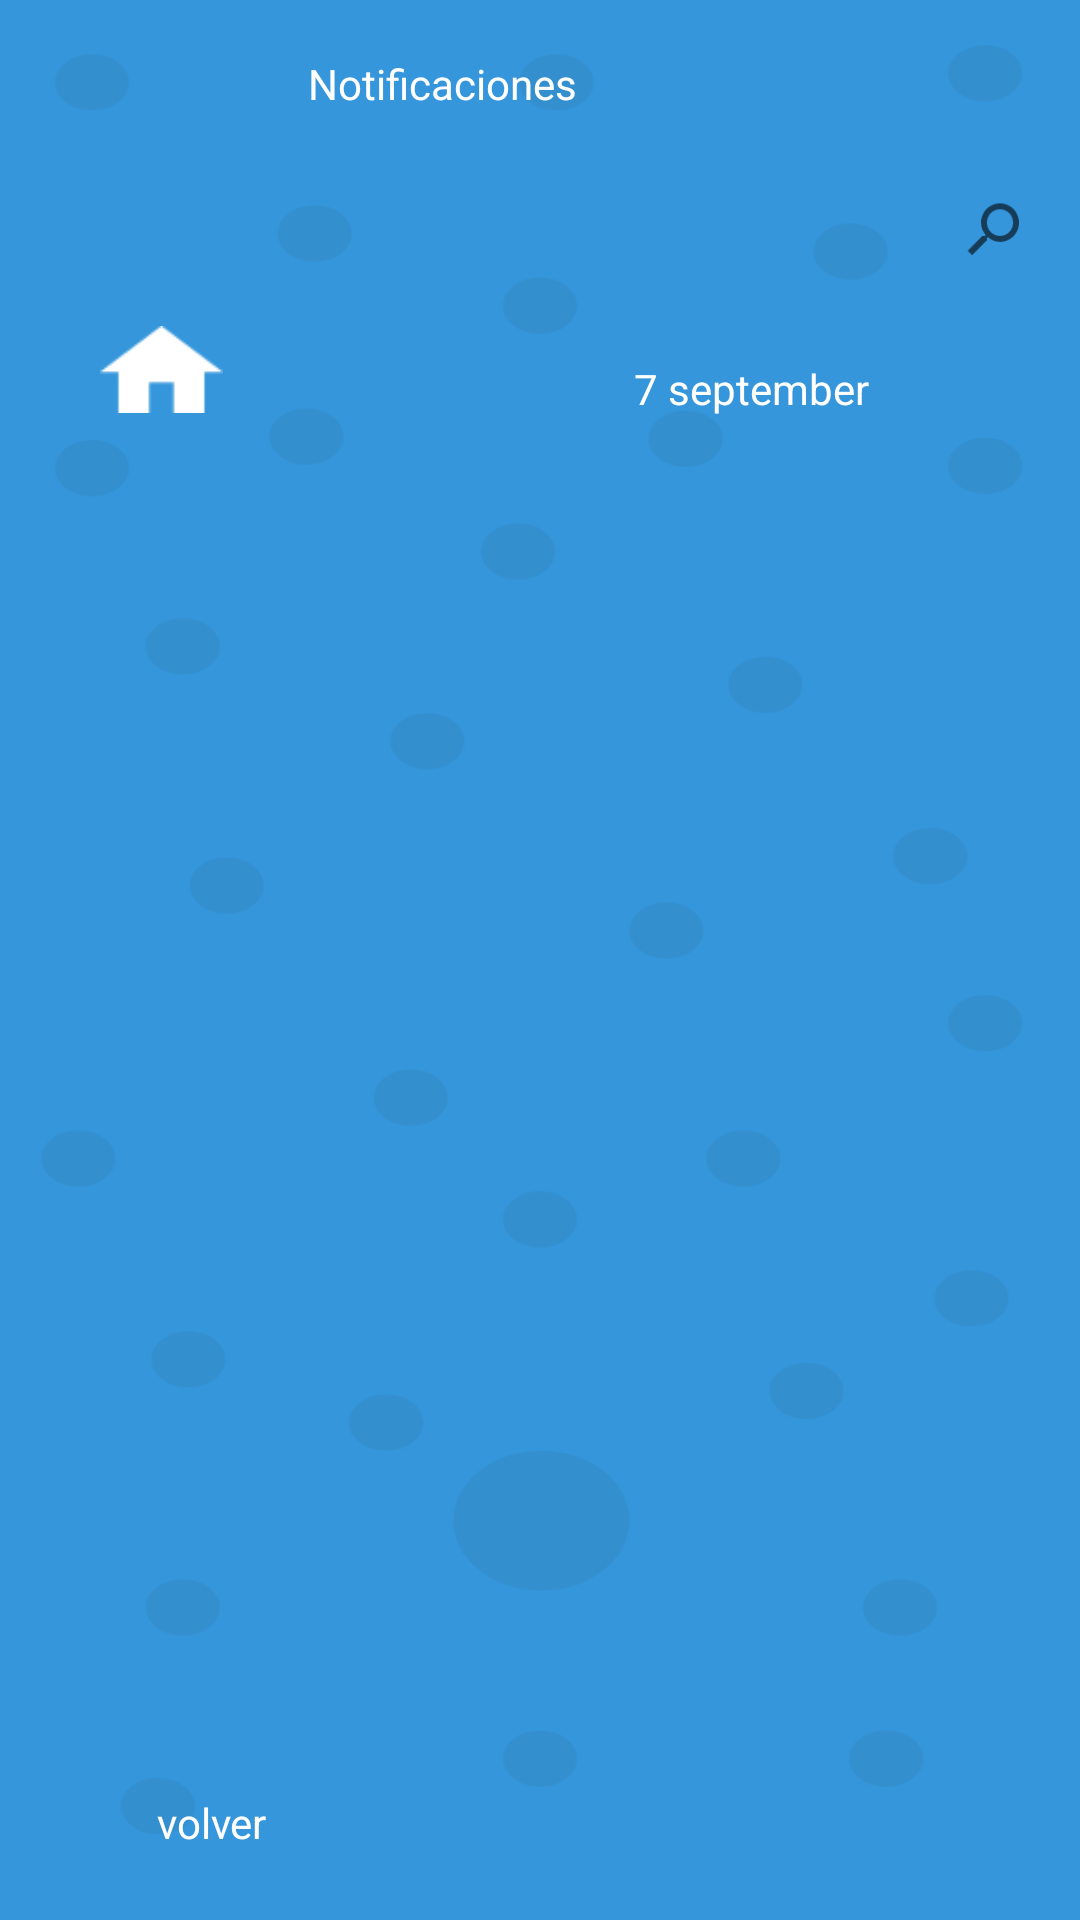

Here is an Android app screen rendered from its layout file. Give the layout XML and the strings, colors and styles it references.
<!-- AndroidManifest.xml: application theme Theme.AiColor -->
<!-- res/layout/activity_simple.xml -->
<?xml version="1.0" encoding="utf-8"?>
<android.support.constraint.ConstraintLayout xmlns:android="http://schemas.android.com/apk/res/android"
    xmlns:app="http://schemas.android.com/apk/res-auto"
    xmlns:tools="http://schemas.android.com/tools"
    android:layout_width="match_parent"
    android:layout_height="match_parent"
    android:background="@drawable/fondo"
    tools:context=".simple">

    <TextView
        android:id="@+id/textView4"
        android:layout_width="wrap_content"
        android:layout_height="wrap_content"
        android:text="volver"
        android:textColor="@color/white"
        app:layout_constraintBottom_toBottomOf="parent"
        app:layout_constraintEnd_toEndOf="parent"
        app:layout_constraintHorizontal_bias="0.162"
        app:layout_constraintStart_toStartOf="parent"
        app:layout_constraintTop_toTopOf="parent"
        app:layout_constraintVertical_bias="0.963" />

    <TextView
        android:id="@+id/textView12"
        android:layout_width="wrap_content"
        android:layout_height="wrap_content"
        android:text="7 september"
        android:textColor="@color/white"
        app:layout_constraintBottom_toBottomOf="parent"
        app:layout_constraintEnd_toEndOf="parent"
        app:layout_constraintHorizontal_bias="0.75"
        app:layout_constraintStart_toStartOf="parent"
        app:layout_constraintTop_toTopOf="parent"
        app:layout_constraintVertical_bias="0.193" />

    <Button
        android:id="@+id/button2"
        android:layout_width="34dp"
        android:layout_height="33dp"
        android:background="@drawable/ic_baseline_calendar_today_24"
        app:layout_constraintBottom_toBottomOf="parent"
        app:layout_constraintEnd_toEndOf="parent"
        app:layout_constraintHorizontal_bias="0.922"
        app:layout_constraintStart_toStartOf="parent"
        app:layout_constraintTop_toTopOf="parent"
        app:layout_constraintVertical_bias="0.179" />

    <Button
        android:id="@+id/home3"
        android:layout_width="41dp"
        android:layout_height="29dp"
        android:background="@drawable/ic_home_24px"
        app:layout_constraintBottom_toBottomOf="parent"
        app:layout_constraintEnd_toEndOf="parent"
        app:layout_constraintHorizontal_bias="0.105"
        app:layout_constraintStart_toStartOf="parent"
        app:layout_constraintTop_toTopOf="parent"
        app:layout_constraintVertical_bias="0.178" />

    <Button
        android:id="@+id/button10"
        android:layout_width="33dp"
        android:layout_height="32dp"
        android:background="@drawable/ic_baseline_arrow_back_ios_24"
        app:layout_constraintBottom_toBottomOf="parent"
        app:layout_constraintEnd_toEndOf="parent"
        app:layout_constraintHorizontal_bias="0.069"
        app:layout_constraintStart_toStartOf="parent"
        app:layout_constraintTop_toTopOf="parent"
        app:layout_constraintVertical_bias="0.964" />

    <SearchView
        android:id="@+id/searchView3"
        android:layout_width="352dp"
        android:layout_height="52dp"
        android:rotationY="181"
        app:layout_constraintBottom_toBottomOf="parent"
        app:layout_constraintEnd_toEndOf="parent"
        app:layout_constraintHorizontal_bias="0.609"
        app:layout_constraintStart_toStartOf="parent"
        app:layout_constraintTop_toTopOf="parent"
        app:layout_constraintVertical_bias="0.086" />

    <TextView
        android:id="@+id/textView13"
        android:layout_width="155dp"
        android:layout_height="28dp"
        android:backgroundTint="#FFFFFF"
        android:text="Notificaciones"
        android:textColor="@color/white"
        app:layout_constraintBottom_toBottomOf="parent"
        app:layout_constraintEnd_toEndOf="parent"
        app:layout_constraintStart_toStartOf="parent"
        app:layout_constraintTop_toTopOf="parent"
        app:layout_constraintVertical_bias="0.03" />
</android.support.constraint.ConstraintLayout>
<!-- resources referenced by this layout -->
<resources>
  <!-- drawable fondo: png bitmap (drawable, 64677 bytes) -->
  <!-- drawable ic_home_24px: png bitmap (drawable-v24, 729 bytes) -->
  <style name="Theme.AiColor" parent="Theme.AppCompat.Light.DarkActionBar">
          
          <item name="colorPrimary">@color/purple_500</item>
          <item name="colorPrimaryDark">@color/purple_700</item>
          <item name="colorAccent">@color/teal_200</item>
          
      </style>
  <!-- not gathered from this repository: default colours our renderer supplied (Android Studio template values) -->
  <color name="purple_500">#FF6200EE</color>
  <color name="purple_700">#FF3700B3</color>
  <color name="teal_200">#FF03DAC5</color>
  <color name="white">#FFFFFFFF</color>
</resources>
